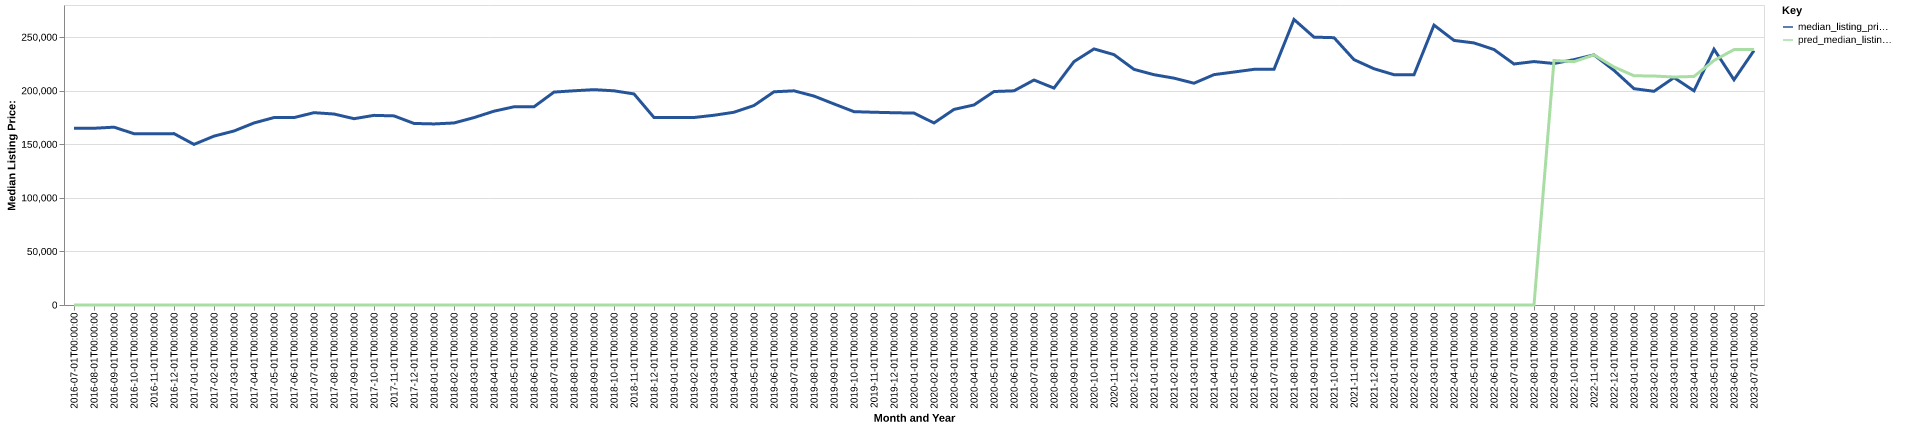

Source data for this figure (header and first rows):
date, time_idx, median_listing_price, thirty_year_interest_rate_five, month, county_name, active_listing_count, median_days_on_market, pred_median_listing_price, month_year
2016-07-01, 0, 165000, 3.72, 7, washington, ny, 575.0, 85.0, 0, Jul-2016
2016-08-01, 1, 164950, 3.73, 8, washington, ny, 580.0, 94.0, 0, Aug-2016
2016-09-01, 2, 165975, 3.66, 9, washington, ny, 578.0, 103.0, 0, Sep-2016
2016-10-01, 3, 159900, 3.64, 10, washington, ny, 537.0, 105.0, 0, Oct-2016
2016-11-01, 4, 159900, 3.66, 11, washington, ny, 498.0, 112.0, 0, Nov-2016
2016-12-01, 5, 159950, 3.48, 12, washington, ny, 467.0, 121.0, 0, Dec-2016
2017-01-01, 6, 149900, 3.45, 1, washington, ny, 427.0, 133.0, 0, Jan-2017
2017-02-01, 7, 157613, 3.5, 2, washington, ny, 418.0, 142.0, 0, Feb-2017
2017-03-01, 8, 162400, 3.52, 3, washington, ny, 418.0, 142.0, 0, Mar-2017
2017-04-01, 9, 169900, 4.03, 4, washington, ny, 407.0, 138.0, 0, Apr-2017
2017-05-01, 10, 174950, 4.32, 5, washington, ny, 432.0, 113.0, 0, May-2017
2017-06-01, 11, 174925, 4.2, 6, washington, ny, 442.0, 86.0, 0, Jun-2017
2017-07-01, 12, 179500, 4.19, 7, washington, ny, 469.0, 79.0, 0, Jul-2017
2017-08-01, 13, 178250, 4.3, 8, washington, ny, 470.0, 86.0, 0, Aug-2017
2017-09-01, 14, 173900, 4.1, 9, washington, ny, 483.0, 89.0, 0, Sep-2017
2017-10-01, 15, 177000, 4.05, 10, washington, ny, 445.0, 101.0, 0, Oct-2017
2017-11-01, 16, 176500, 3.94, 11, washington, ny, 418.0, 105.0, 0, Nov-2017
2017-12-01, 17, 169450, 4.03, 12, washington, ny, 395.0, 109.0, 0, Dec-2017
2018-01-01, 18, 169000, 3.93, 1, washington, ny, 365.0, 123.0, 0, Jan-2018
2018-02-01, 19, 169900, 3.83, 2, washington, ny, 358.0, 135.0, 0, Feb-2018
2018-03-01, 20, 174900, 3.94, 3, washington, ny, 354.0, 142.0, 0, Mar-2018
2018-04-01, 21, 180894, 3.95, 4, washington, ny, 353.0, 142.0, 0, Apr-2018
2018-05-01, 22, 185000, 3.99, 5, washington, ny, 388.0, 95.0, 0, May-2018
2018-06-01, 23, 185000, 4.15, 6, washington, ny, 413.0, 74.0, 0, Jun-2018
2018-07-01, 24, 198725, 4.4, 7, washington, ny, 397.0, 73.0, 0, Jul-2018
2018-08-01, 25, 199939, 4.46, 8, washington, ny, 398.0, 81.0, 0, Aug-2018
2018-09-01, 26, 201000, 4.58, 9, washington, ny, 389.0, 93.0, 0, Sep-2018
2018-10-01, 27, 199900, 4.66, 10, washington, ny, 378.0, 101.0, 0, Oct-2018
2018-11-01, 28, 197000, 4.62, 11, washington, ny, 352.0, 105.0, 0, Nov-2018
2018-12-01, 29, 175000, 4.54, 12, washington, ny, 339.0, 116.0, 0, Dec-2018
2019-01-01, 30, 175000, 4.6, 1, washington, ny, 312.0, 122.0, 0, Jan-2019
2019-02-01, 31, 175000, 4.72, 2, washington, ny, 294.0, 127.0, 0, Feb-2019
2019-03-01, 32, 177100, 4.9, 3, washington, ny, 303.0, 110.0, 0, Mar-2019
2019-04-01, 33, 179900, 4.94, 4, washington, ny, 317.0, 87.0, 0, Apr-2019
2019-05-01, 34, 186200, 4.75, 5, washington, ny, 319.0, 67.0, 0, May-2019
2019-06-01, 35, 199000, 4.51, 6, washington, ny, 352.0, 71.0, 0, Jun-2019
2019-07-01, 36, 199900, 4.41, 7, washington, ny, 383.0, 71.0, 0, Jul-2019
2019-08-01, 37, 195005, 4.41, 8, washington, ny, 399.0, 75.0, 0, Aug-2019
2019-09-01, 38, 187661, 4.2, 9, washington, ny, 400.0, 82.0, 0, Sep-2019
2019-10-01, 39, 180450, 4.14, 10, washington, ny, 398.0, 91.0, 0, Oct-2019
2019-11-01, 40, 179900, 3.84, 11, washington, ny, 351.0, 102.0, 0, Nov-2019
2019-12-01, 41, 179450, 3.81, 12, washington, ny, 336.0, 113.0, 0, Dec-2019
2020-01-01, 42, 179100, 3.75, 1, washington, ny, 318.0, 125.0, 0, Jan-2020
2020-02-01, 43, 169900, 3.73, 2, washington, ny, 295.0, 137.0, 0, Feb-2020
2020-03-01, 44, 182550, 3.78, 3, washington, ny, 281.0, 132.0, 0, Mar-2020
2020-04-01, 45, 186725, 3.75, 4, washington, ny, 269.0, 143.0, 0, Apr-2020
2020-05-01, 46, 199250, 3.74, 5, washington, ny, 239.0, 153.0, 0, May-2020
2020-06-01, 47, 199900, 3.72, 6, washington, ny, 245.0, 110.0, 0, Jun-2020
2020-07-01, 48, 209975, 3.49, 7, washington, ny, 236.0, 74.0, 0, Jul-2020
2020-08-01, 49, 202450, 3.65, 8, washington, ny, 227.0, 68.0, 0, Aug-2020
2020-09-01, 50, 227175, 3.33, 9, washington, ny, 211.0, 66.0, 0, Sep-2020
2020-10-01, 51, 239000, 3.28, 10, washington, ny, 201.0, 68.0, 0, Oct-2020
2020-11-01, 52, 233675, 3.21, 11, washington, ny, 183.0, 88.0, 0, Nov-2020
2020-12-01, 53, 219925, 3.07, 12, washington, ny, 160.0, 91.0, 0, Dec-2020
2021-01-01, 54, 214950, 2.99, 1, washington, ny, 142.0, 101.0, 0, Jan-2021
2021-02-01, 55, 211725, 2.93, 2, washington, ny, 121.0, 109.0, 0, Feb-2021
2021-03-01, 56, 207000, 2.88, 3, washington, ny, 117.0, 107.0, 0, Mar-2021
2021-04-01, 57, 215000, 2.84, 4, washington, ny, 110.0, 87.0, 0, Apr-2021
2021-05-01, 58, 217450, 2.71, 5, washington, ny, 119.0, 64.0, 0, May-2021
2021-06-01, 59, 219950, 2.79, 6, washington, ny, 126.0, 55.0, 0, Jun-2021
... 25 more rows
